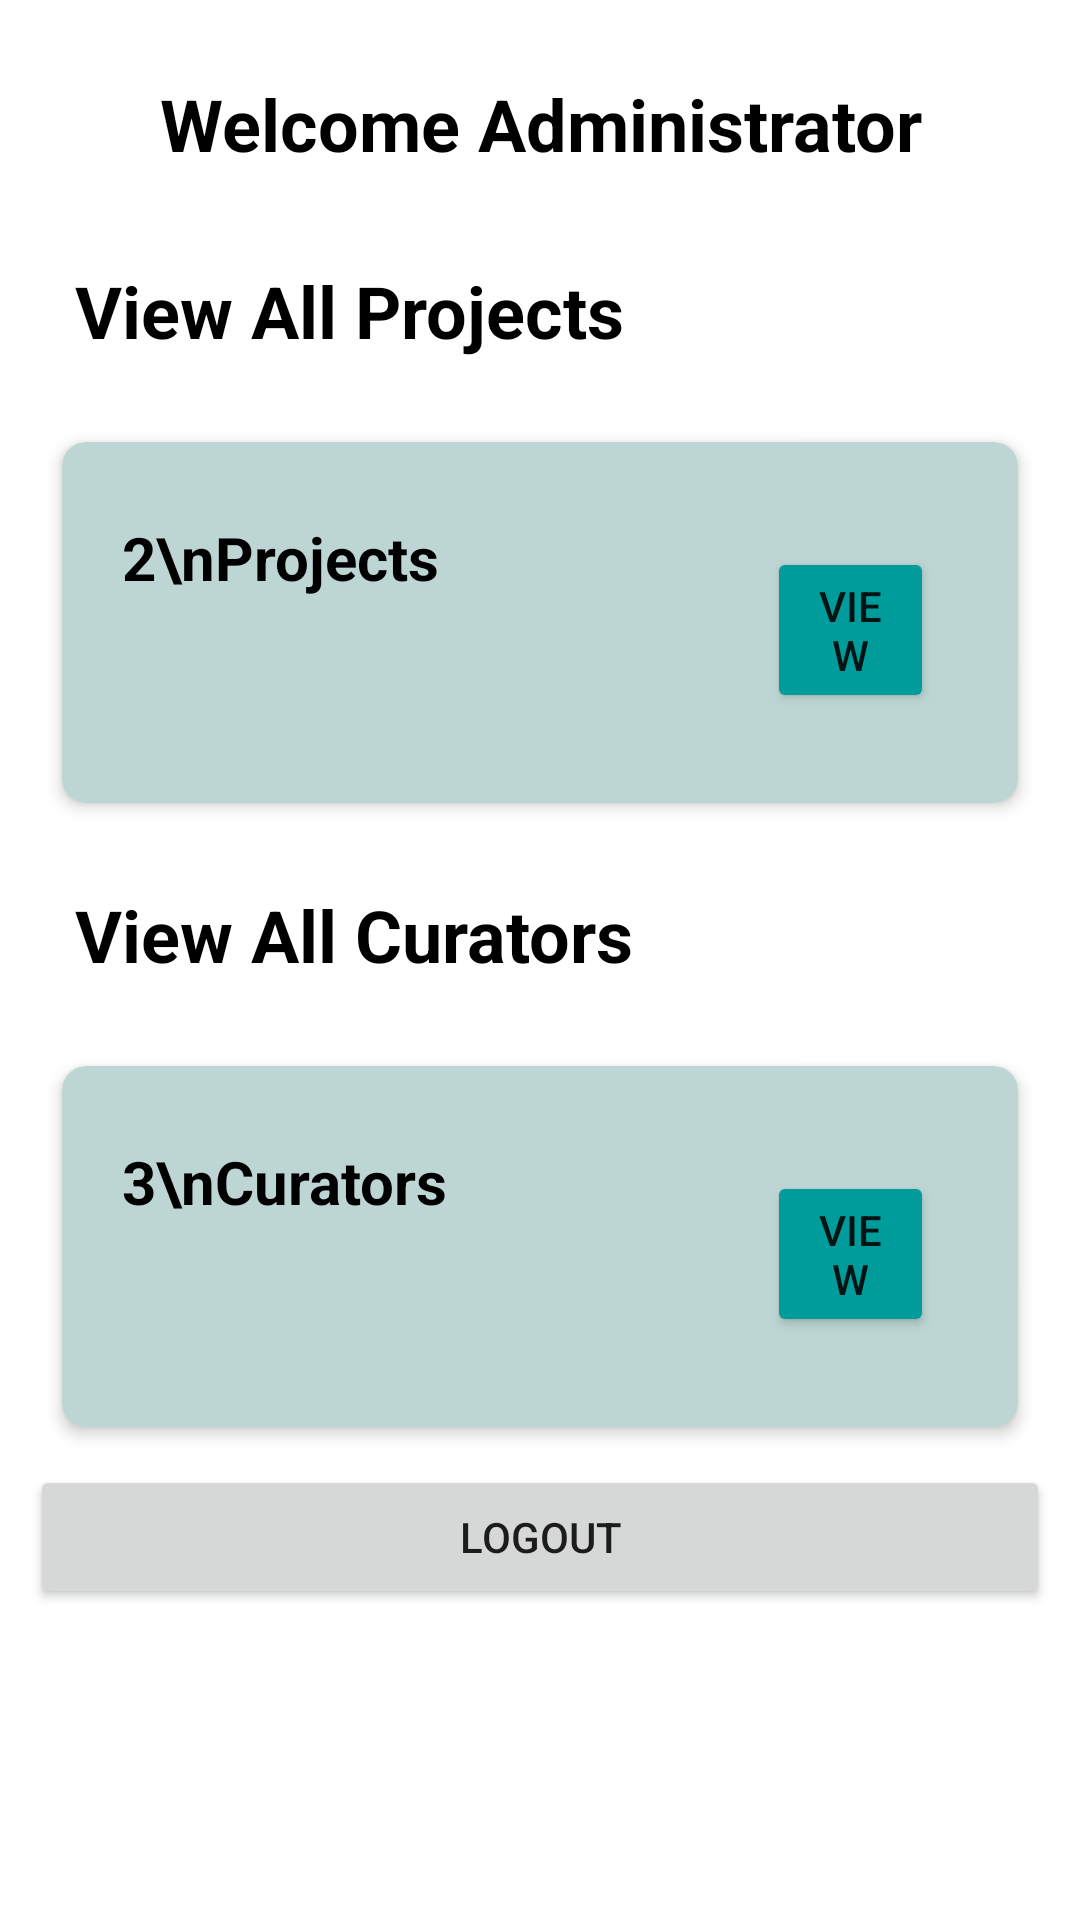

Produce the Android XML layout that renders to this screen, including the resource entries it uses.
<!-- AndroidManifest.xml: application theme Theme.ImpactioProselyteConsulting -->
<!-- res/layout/activity_admin_dashboard.xml -->
<?xml version="1.0" encoding="utf-8"?>
<RelativeLayout xmlns:android="http://schemas.android.com/apk/res/android"
    xmlns:app="http://schemas.android.com/apk/res-auto"
    xmlns:tools="http://schemas.android.com/tools"
    android:layout_width="match_parent"
    android:layout_height="wrap_content"
    tools:context=".MainActivity">

    <ScrollView
        android:layout_width="match_parent"
        android:layout_height="match_parent"
        android:layout_above="@+id/bottom_navigation"
        android:layout_marginBottom="0dp">

        <LinearLayout
            android:layout_width="match_parent"
            android:layout_height="wrap_content"
            android:layout_margin="10dp"
            android:orientation="vertical">

            <TextView
                android:id="@+id/textView3"
                android:layout_width="match_parent"
                android:layout_height="match_parent"
                android:gravity="center"
                android:padding="15dp"
                android:text="Welcome Administrator"
                android:textColor="@color/black"
                android:textSize="24sp"
                android:textStyle="bold" />

            <TextView
                android:id="@+id/textView12"
                android:layout_width="match_parent"
                android:layout_height="match_parent"
                android:padding="15dp"
                android:text="View All Projects"
                android:textColor="@color/black"
                android:textSize="24sp"
                android:textStyle="bold" />

            <androidx.cardview.widget.CardView
                android:layout_width="match_parent"
                android:layout_height="match_parent"
                android:layout_marginStart="4dp"
                android:layout_marginTop="4dp"
                android:layout_marginEnd="4dp"
                android:layout_marginBottom="4dp"
                app:cardBackgroundColor="#BDD6D4"
                app:cardCornerRadius="8dp"
                app:cardElevation="3dp"
                app:cardMaxElevation="4dp"
                app:cardPreventCornerOverlap="true"
                app:cardUseCompatPadding="true">

                <RelativeLayout
                    android:layout_width="match_parent"
                    android:layout_height="match_parent"
                    android:layout_marginStart="20dp"
                    android:layout_marginTop="10dp"
                    android:layout_marginEnd="20dp"
                    android:layout_marginBottom="10dp"
                    android:background="#BDD6D4">

                    <TextView
                        android:id="@+id/textView5"
                        android:layout_width="wrap_content"
                        android:layout_height="wrap_content"
                        android:layout_marginTop="15dp"
                        android:layout_marginBottom="5dp"
                        android:text="2\nProjects"
                        android:textColor="@color/black"
                        android:textSize="20sp"
                        android:textStyle="bold" />

                    <Button
                        android:id="@+id/bAdminViewProjects"
                        android:layout_width="107dp"
                        android:layout_height="wrap_content"
                        android:layout_alignParentStart="true"
                        android:layout_alignParentTop="true"
                        android:layout_alignParentEnd="true"
                        android:layout_marginStart="215dp"
                        android:layout_marginTop="25dp"
                        android:layout_marginEnd="8dp"
                        android:layout_marginBottom="20dp"
                        android:backgroundTint="@color/impactioTeal"
                        android:text="View" />

                </RelativeLayout>

            </androidx.cardview.widget.CardView>

            <TextView
                android:id="@+id/textView11"
                android:layout_width="match_parent"
                android:layout_height="match_parent"
                android:padding="15dp"
                android:text="View All Curators"
                android:textColor="@color/black"
                android:textSize="24sp"
                android:textStyle="bold" />

            <androidx.cardview.widget.CardView
                android:layout_width="match_parent"
                android:layout_height="match_parent"
                android:layout_marginStart="4dp"
                android:layout_marginTop="4dp"
                android:layout_marginEnd="4dp"
                android:layout_marginBottom="4dp"
                app:cardBackgroundColor="#BDD6D4"
                app:cardCornerRadius="8dp"
                app:cardElevation="3dp"
                app:cardMaxElevation="4dp"
                app:cardPreventCornerOverlap="true"
                app:cardUseCompatPadding="true">

                <RelativeLayout
                    android:layout_width="match_parent"
                    android:layout_height="match_parent"
                    android:layout_marginStart="20dp"
                    android:layout_marginTop="10dp"
                    android:layout_marginEnd="20dp"
                    android:layout_marginBottom="10dp"
                    android:background="#BDD6D4">

                    <TextView
                        android:id="@+id/tvRegBio"
                        android:layout_width="wrap_content"
                        android:layout_height="wrap_content"
                        android:layout_marginTop="15dp"
                        android:layout_marginBottom="5dp"
                        android:text="3\nCurators"
                        android:textColor="@color/black"
                        android:textSize="20sp"
                        android:textStyle="bold" />

                    <Button
                        android:id="@+id/bAdminViewCurators"
                        android:layout_width="107dp"
                        android:layout_height="wrap_content"
                        android:layout_alignParentStart="true"
                        android:layout_alignParentTop="true"
                        android:layout_alignParentEnd="true"
                        android:layout_marginStart="215dp"
                        android:layout_marginTop="25dp"
                        android:layout_marginEnd="8dp"
                        android:layout_marginBottom="20dp"
                        android:backgroundTint="@color/impactioTeal"
                        android:text="View" />

                </RelativeLayout>

            </androidx.cardview.widget.CardView>

            <Button
                android:id="@+id/bAdminLogout"
                android:layout_width="match_parent"
                android:layout_height="wrap_content"
                android:text="Logout" />

        </LinearLayout>

    </ScrollView>

</RelativeLayout>
<!-- resources referenced by this layout -->
<resources>
  <color name="black">#FF000000</color>
  <color name="impactioTeal">#009C9B</color>
  <style name="Theme.ImpactioProselyteConsulting" parent="Theme.MaterialComponents.DayNight.NoActionBar">
          
          <item name="colorPrimary">@color/impactioBlue</item>
          <item name="colorPrimaryVariant">@color/purple_700</item>
          <item name="colorOnPrimary">@color/white</item>
          
          <item name="colorSecondary">@color/teal_200</item>
          <item name="colorSecondaryVariant">@color/teal_700</item>
          <item name="colorOnSecondary">@color/black</item>
          
          <item name="android:statusBarColor" tools:targetApi="l">?attr/colorPrimaryVariant</item>
          
      </style>
  <color name="impactioBlue">#0066CA</color>
  <color name="purple_700">#FF3700B3</color>
  <color name="white">#FFFFFFFF</color>
  <color name="teal_200">#FF03DAC5</color>
  <color name="teal_700">#FF018786</color>
</resources>
